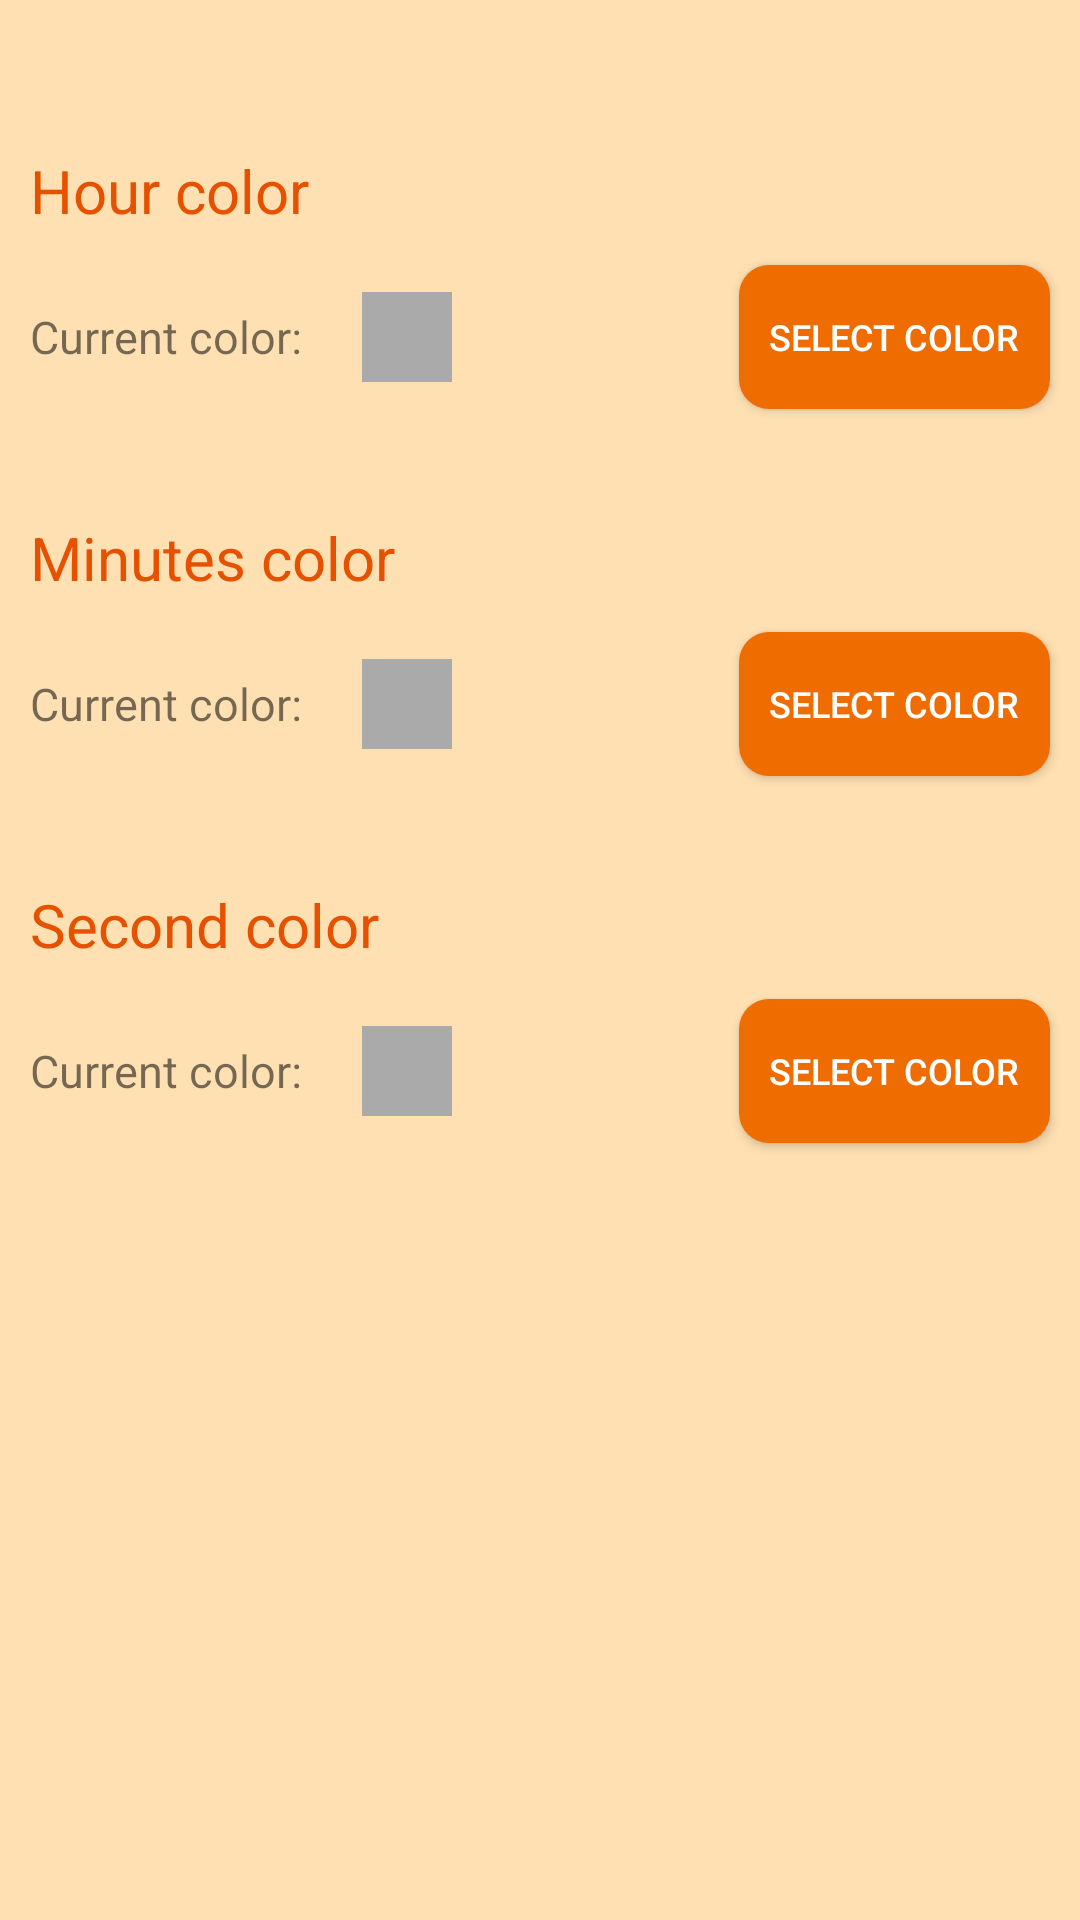

Reconstruct the res/layout file that produces this screen, plus the resources it refers to.
<!-- AndroidManifest.xml: application theme Theme.AnalogueClock -->
<!-- res/layout/activity_settings.xml -->
<?xml version="1.0" encoding="utf-8"?>
<androidx.constraintlayout.widget.ConstraintLayout xmlns:android="http://schemas.android.com/apk/res/android"
    xmlns:app="http://schemas.android.com/apk/res-auto"
    xmlns:tools="http://schemas.android.com/tools"
    android:layout_width="match_parent"
    android:layout_height="match_parent"
    android:background="@color/orange_100"
    tools:context=".activity.SettingsActivity">

    <TextView
        android:id="@+id/hourTitle"
        android:layout_width="wrap_content"
        android:layout_height="wrap_content"
        android:layout_gravity="center"
        android:layout_marginStart="10dp"
        android:layout_marginTop="50dp"
        android:text="@string/hour_color"
        android:textColor="@color/orange_900"
        android:textSize="20sp"
        app:layout_constraintStart_toStartOf="parent"
        app:layout_constraintTop_toTopOf="parent">

    </TextView>

    <TextView
        android:id="@+id/pickerTitleOne"
        android:layout_width="wrap_content"
        android:layout_height="wrap_content"
        android:layout_gravity="center"
        android:layout_marginStart="10dp"
        android:layout_marginTop="25dp"
        android:text="@string/current_color"
        android:textSize="15sp"
        app:layout_constraintStart_toStartOf="parent"
        app:layout_constraintTop_toBottomOf="@id/hourTitle" />

    <View
        android:id="@+id/preview_selected_color_hour"
        android:layout_width="30dp"
        android:layout_height="30dp"
        android:layout_gravity="center"
        android:layout_marginStart="20dp"
        android:background="@android:color/darker_gray"
        app:layout_constraintBottom_toBottomOf="@id/pickerTitleOne"
        app:layout_constraintStart_toEndOf="@id/pickerTitleOne"
        app:layout_constraintTop_toTopOf="@id/pickerTitleOne" />

    <Button
        android:id="@+id/set_color_hour_button"
        android:layout_width="wrap_content"
        android:layout_height="wrap_content"
        android:layout_gravity="center"
        android:layout_marginEnd="10dp"
        android:background="@drawable/button_shape"
        android:padding="10dp"
        android:text="@string/select_color"
        android:textColor="@color/white"
        android:textSize="12sp"
        app:layout_constraintBottom_toBottomOf="@id/pickerTitleOne"
        app:layout_constraintEnd_toEndOf="parent"
        app:layout_constraintTop_toTopOf="@id/pickerTitleOne" />


    <TextView
        android:id="@+id/minutesTitle"
        android:layout_width="wrap_content"
        android:layout_height="wrap_content"
        android:layout_gravity="center"
        android:layout_marginStart="10dp"
        android:layout_marginTop="50dp"
        android:text="@string/minutes_color"
        android:textColor="@color/orange_900"
        android:textSize="20sp"
        app:layout_constraintStart_toStartOf="parent"
        app:layout_constraintTop_toBottomOf="@id/pickerTitleOne">

    </TextView>

    <TextView
        android:id="@+id/pickerTitleTwo"
        android:layout_width="wrap_content"
        android:layout_height="wrap_content"
        android:layout_gravity="center"
        android:layout_marginStart="10dp"
        android:layout_marginTop="25dp"
        android:text="@string/current_color"
        android:textSize="15sp"
        app:layout_constraintStart_toStartOf="parent"
        app:layout_constraintTop_toBottomOf="@id/minutesTitle" />

    <View
        android:id="@+id/preview_selected_color_minutes"
        android:layout_width="30dp"
        android:layout_height="30dp"
        android:layout_gravity="center"
        android:layout_marginStart="20dp"
        android:background="@android:color/darker_gray"
        app:layout_constraintBottom_toBottomOf="@id/pickerTitleTwo"
        app:layout_constraintStart_toEndOf="@id/pickerTitleTwo"
        app:layout_constraintTop_toTopOf="@id/pickerTitleTwo" />

    <Button
        android:id="@+id/set_color_button_minutes"
        android:layout_width="wrap_content"
        android:layout_height="wrap_content"
        android:layout_gravity="center"
        android:layout_marginEnd="10dp"
        android:background="@drawable/button_shape"
        android:padding="10dp"
        android:text="@string/select_color"
        android:textColor="@color/white"
        android:textSize="12sp"
        app:layout_constraintBottom_toBottomOf="@id/pickerTitleTwo"
        app:layout_constraintEnd_toEndOf="parent"
        app:layout_constraintTop_toTopOf="@id/pickerTitleTwo" />


    <TextView
        android:id="@+id/secondsTitle"
        android:layout_width="wrap_content"
        android:layout_height="wrap_content"
        android:layout_gravity="center"
        android:layout_marginStart="10dp"
        android:layout_marginTop="50dp"
        android:text="@string/second_color"
        android:textColor="@color/orange_900"
        android:textSize="20sp"
        app:layout_constraintStart_toStartOf="parent"
        app:layout_constraintTop_toBottomOf="@id/pickerTitleTwo">

    </TextView>

    <TextView
        android:id="@+id/pickerTitleThree"
        android:layout_width="wrap_content"
        android:layout_height="wrap_content"
        android:layout_gravity="center"
        android:layout_marginStart="10dp"
        android:layout_marginTop="25dp"
        android:text="@string/current_color"
        android:textSize="15sp"
        app:layout_constraintStart_toStartOf="parent"
        app:layout_constraintTop_toBottomOf="@id/secondsTitle" />

    <View
        android:id="@+id/preview_selected_color_seconds"
        android:layout_width="30dp"
        android:layout_height="30dp"
        android:layout_gravity="center"
        android:layout_marginStart="20dp"
        android:background="@android:color/darker_gray"
        app:layout_constraintBottom_toBottomOf="@id/pickerTitleThree"
        app:layout_constraintStart_toEndOf="@id/pickerTitleThree"
        app:layout_constraintTop_toTopOf="@id/pickerTitleThree" />

    <Button
        android:id="@+id/set_color_seconds_button"
        android:layout_width="wrap_content"
        android:layout_height="wrap_content"
        android:layout_gravity="center"
        android:layout_marginEnd="10dp"
        android:background="@drawable/button_shape"
        android:padding="10dp"
        android:text="@string/select_color"
        android:textColor="@color/white"
        android:textSize="12sp"
        app:layout_constraintBottom_toBottomOf="@id/pickerTitleThree"
        app:layout_constraintEnd_toEndOf="parent"
        app:layout_constraintTop_toTopOf="@id/pickerTitleThree" />
</androidx.constraintlayout.widget.ConstraintLayout>
<!-- resources referenced by this layout -->
<resources>
  <color name="orange_100">#FFE0B2</color>
  <color name="orange_900">#E65100</color>
  <color name="white">#FFFFFFFF</color>
  <!-- drawable button_shape (drawable) -->
  <?xml version="1.0" encoding="utf-8"?>
  <shape xmlns:android="http://schemas.android.com/apk/res/android"
      android:shape="rectangle">
      <corners android:radius="10dp" />
      <solid android:color="@color/orange_800" />
  </shape>
  <string name="current_color">Current color:</string>
  <string name="hour_color">Hour color</string>
  <string name="minutes_color">Minutes color</string>
  <string name="second_color">Second color</string>
  <string name="select_color">SELECT COLOR</string>
  <style name="Theme.AnalogueClock" parent="Theme.AppCompat.Light.DarkActionBar">
          
          <item name="colorPrimary">@color/blue_800</item>
          <item name="colorPrimaryVariant">@color/blue_900</item>
          <item name="colorOnPrimary">@color/white</item>
          
          <item name="colorSecondary">@color/blue_600</item>
          <item name="colorSecondaryVariant">@color/blue_700</item>
          <item name="colorOnSecondary">@color/black</item>
          
          <item name="android:statusBarColor">?attr/colorPrimaryVariant</item>
          
      </style>
  <color name="orange_800">#EF6C00</color>
  <color name="black">#FF000000</color>
</resources>
